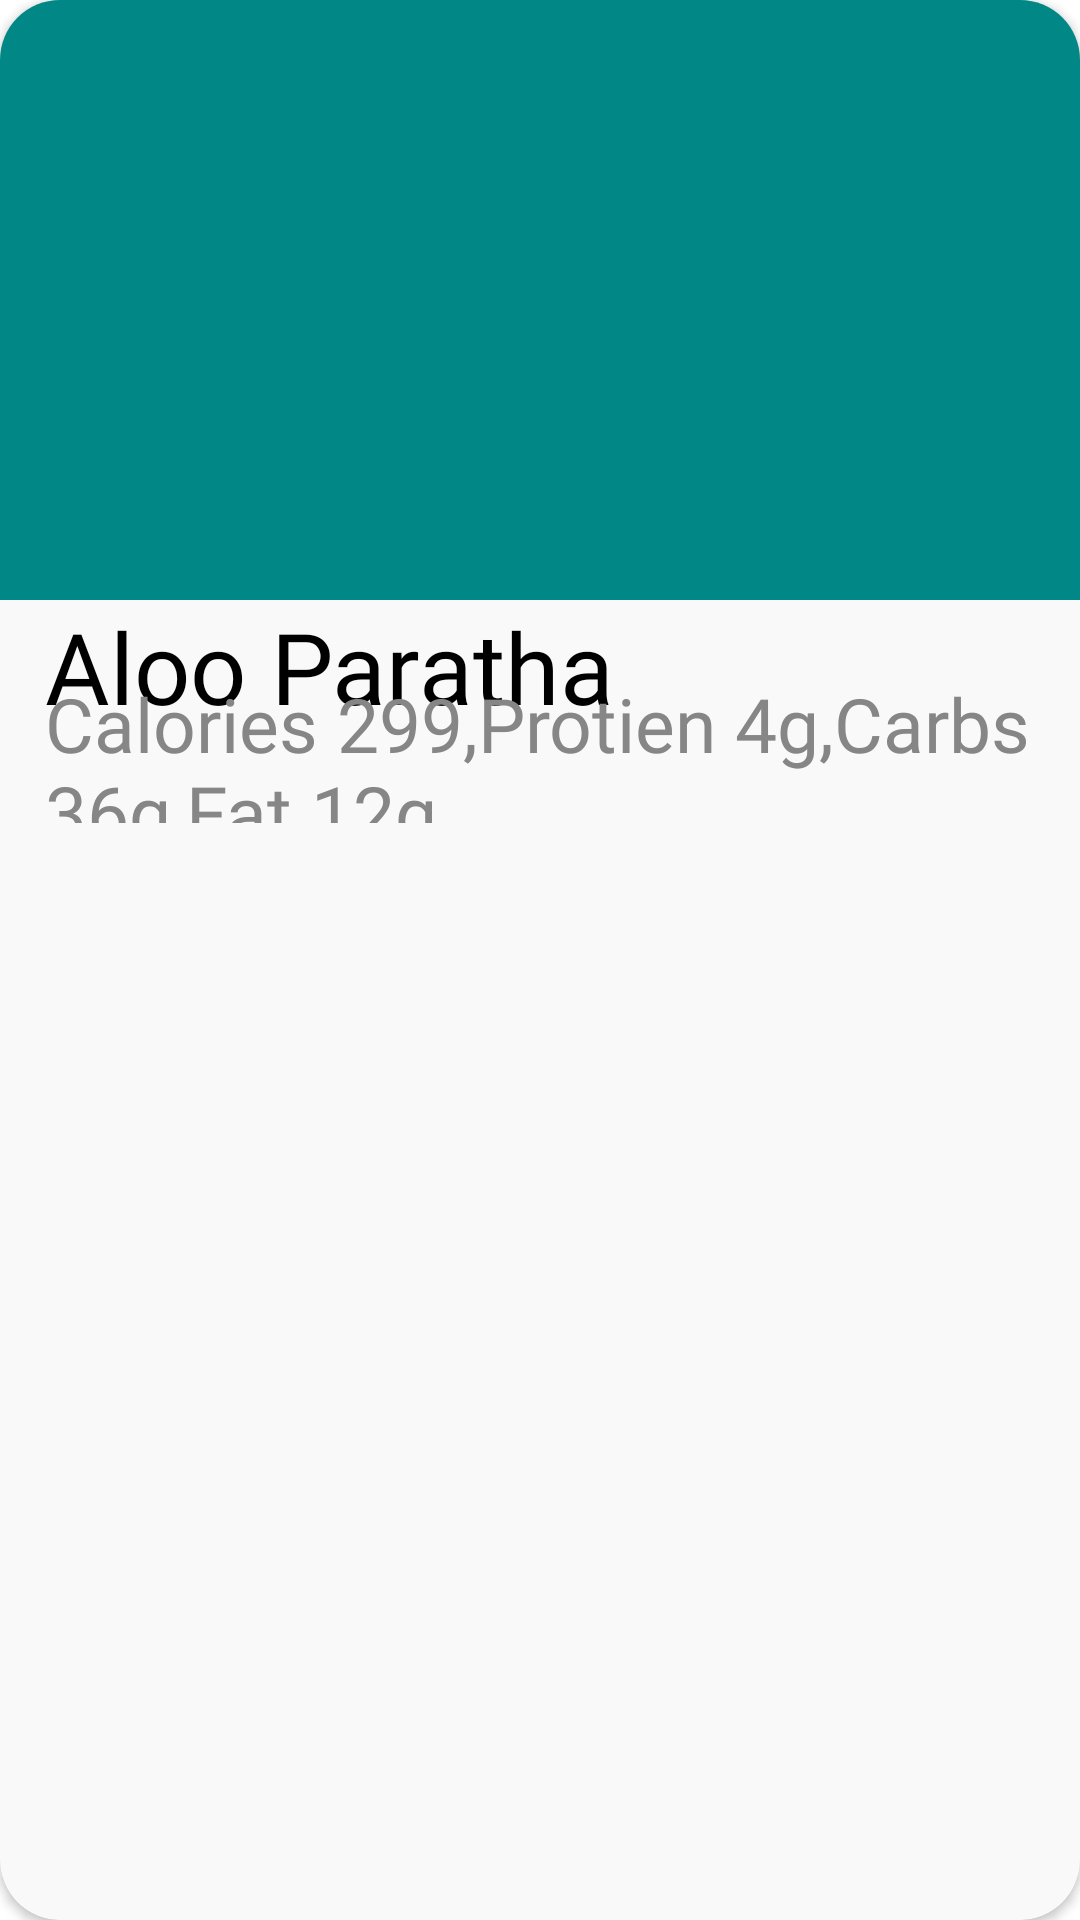

Produce the Android XML layout that renders to this screen, including the resource entries it uses.
<!-- AndroidManifest.xml: application theme Theme.INFITS -->
<!-- res/layout/food.xml -->
<?xml version="1.0" encoding="utf-8"?>
<androidx.cardview.widget.CardView xmlns:android="http://schemas.android.com/apk/res/android"
    xmlns:app="http://schemas.android.com/apk/res-auto"
    xmlns:tools="http://schemas.android.com/tools"
    android:layout_width="match_parent"
    android:layout_height="350dp"
    android:layout_margin="15dp"
    android:backgroundTint="#F9F9F9"
    app:cardCornerRadius="20dp">

    <androidx.appcompat.widget.LinearLayoutCompat
        android:layout_width="match_parent"
        android:layout_height="match_parent"
        android:orientation="vertical">

        <ImageView
            android:id="@+id/image"
            android:layout_width="match_parent"
            android:layout_height="200dp"
            android:scaleType="centerCrop"
            android:src="@color/teal_700"
            tools:ignore="ContentDescription" />

        <androidx.appcompat.widget.LinearLayoutCompat
            android:layout_width="match_parent"
            android:layout_height="wrap_content"
            android:background="@color/white"
            android:orientation="vertical" />

        <TextView
            android:id="@+id/foodName"
            android:layout_width="wrap_content"
            android:layout_height="wrap_content"
            android:layout_marginStart="15dp"
            android:fontFamily="@font/nats"
            android:text="@string/aloo_paratha"
            android:textColor="#000000"
            android:textSize="33sp" />

        <TextView
            android:id="@+id/description"
            android:layout_width="wrap_content"
            android:layout_height="50dp"
            android:layout_marginStart="15dp"
            android:layout_marginTop="-20dp"
            android:fontFamily="@font/nats"
            android:text="@string/calories_299_protien_4g_carbs_36g_fat_12g"
            android:textColor="#868686 "
            android:textSize="25sp" />
    </androidx.appcompat.widget.LinearLayoutCompat>

</androidx.cardview.widget.CardView>
<!-- resources referenced by this layout -->
<resources>
  <color name="teal_700">#FF018786</color>
  <color name="white">#FFFFFFFF</color>
  <string name="aloo_paratha">Aloo Paratha</string>
  <string name="calories_299_protien_4g_carbs_36g_fat_12g">Calories 299,Protien 4g,Carbs 36g,Fat 12g</string>
  <style name="Theme.INFITS" parent="Theme.MaterialComponents.DayNight.NoActionBar">
          
          <item name="colorPrimary">@color/purple_500</item>
          <item name="colorPrimaryVariant">@color/purple_700</item>
          <item name="colorOnPrimary">@color/white</item>
          
          <item name="colorSecondary">@color/teal_200</item>
          <item name="colorSecondaryVariant">@color/teal_700</item>
          <item name="colorOnSecondary">@color/black</item>
          
          <item name="android:statusBarColor">?attr/colorPrimaryVariant</item>
          
      </style>
  <color name="purple_500">#FF6200EE</color>
  <color name="purple_700">#FF3700B3</color>
  <color name="teal_200">#FF03DAC5</color>
  <color name="black">#FF000000</color>
</resources>
